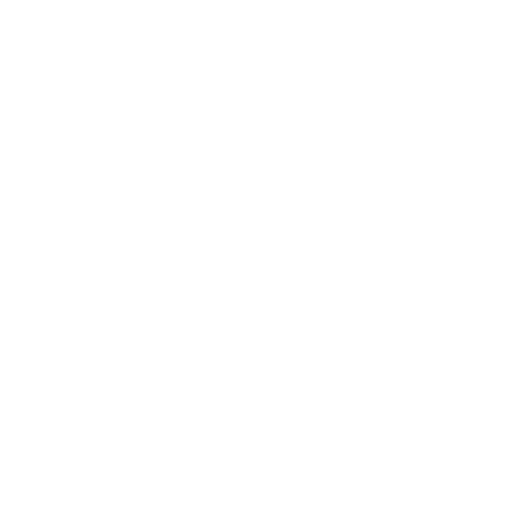
t = 0.00 s
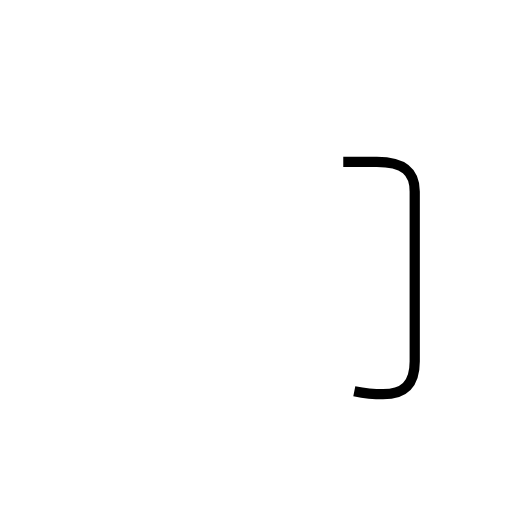
t = 1.00 s
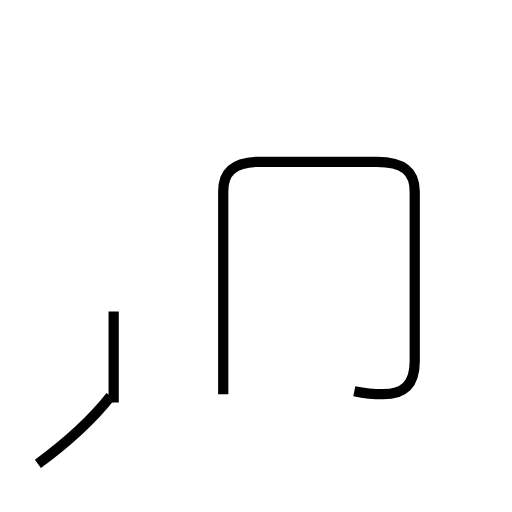
t = 2.55 s
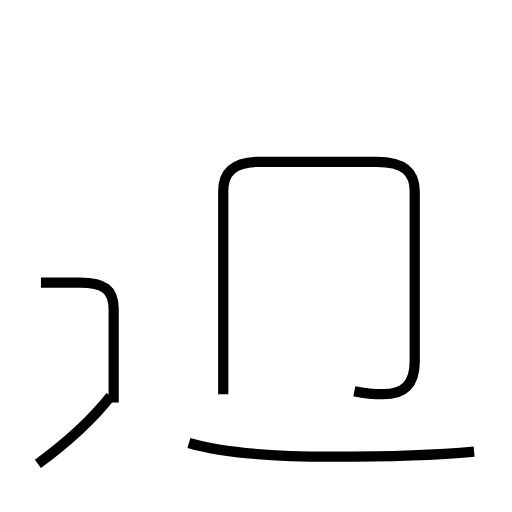
t = 3.66 s
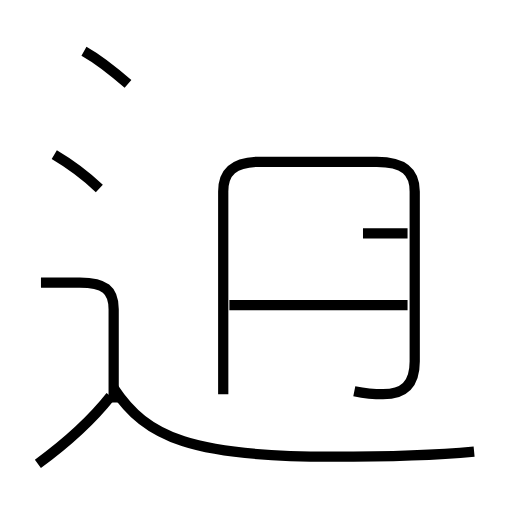
t = 4.92 s
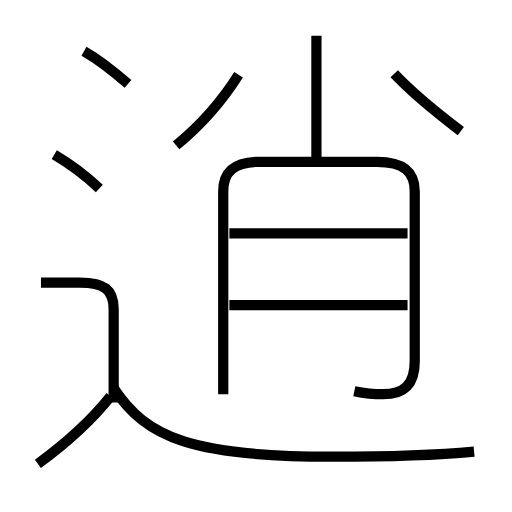
t = 6.22 s

The animated SVG that drew these frames (rendered in a browser with its animation timeline set to each time). Animation: 11 SMIL elements (animate=11); one cycle of 6.22 s.

<?xml version='1.0' encoding='utf-8'?>
<svg viewBox="0.0 -6.0 50.0 50.0" version="1.1" xmlns="http://www.w3.org/2000/svg"><rect x="-1000" y="-1000" width="2000" height="2000" stroke="white" fill="white" /><g style="fill:none;stroke:#000000;stroke-width:1"><path d="M 34.6 -5.8 C 35.6 -5.6 36.3 -5.5 37.4 -5.5 C 39.4 -5.5 40.5 -6.4 40.5 -8.7 L 40.5 -25.3 C 40.5 -27.2 39.5 -28.2 36.8 -28.2 L 25.4 -28.2 C 22.8 -28.2 21.8 -27.2 21.8 -25.3 L 21.8 -5.5 " transform="translate(0.0 38.0)" stroke-dasharray="66.49480931722807" stroke-dashoffset="66.49480931722807"><animate attributeName="stroke-dashoffset" from="66.49480931722807" to="0" dur="1.9948442795168422s" begin="0s" fill="freeze" /></path><path d="M 3.7 1.3 C 6.3 -0.6 8.9 -2.9 10.8 -5.3 " transform="translate(0.0 38.0)" stroke-dasharray="9.721878834014927" stroke-dashoffset="9.721878834014927"><animate attributeName="stroke-dashoffset" from="9.721878834014927" to="0" dur="0.2916563650204478s" begin="1.9948442795168422s" fill="freeze" /></path><path d="M 11.1 -4.7 L 11.1 -13.8 C 11.1 -15.7 10.2 -16.4 7.8 -16.4 L 4.0 -16.4 " transform="translate(0.0 38.0)" stroke-dasharray="17.79019021159317" stroke-dashoffset="17.79019021159317"><animate attributeName="stroke-dashoffset" from="17.79019021159317" to="0" dur="0.5337057063477951s" begin="2.28650064453729s" fill="freeze" /></path><path d="M 46.3 0.1 C 42.1 0.5 38.0 0.6 32.4 0.6 C 18.9 0.6 14.3 -1.2 11.1 -6.1 " transform="translate(0.0 38.0)" stroke-dasharray="37.289829626363996" stroke-dashoffset="37.289829626363996"><animate attributeName="stroke-dashoffset" from="37.289829626363996" to="0" dur="1.1186948887909198s" begin="2.820206350885085s" fill="freeze" /></path><path d="M 9.7 -25.6 C 8.1 -27.1 7.0 -27.9 5.3 -28.9 " transform="translate(0.0 38.0)" stroke-dasharray="5.513740263052502" stroke-dashoffset="5.513740263052502"><animate attributeName="stroke-dashoffset" from="5.513740263052502" to="0" dur="0.16541220789157504s" begin="3.938901239676005s" fill="freeze" /></path><path d="M 39.8 -14.2 L 22.4 -14.2 " transform="translate(0.0 38.0)" stroke-dasharray="17.4" stroke-dashoffset="17.4"><animate attributeName="stroke-dashoffset" from="17.4" to="0" dur="0.5219999999999999s" begin="4.10431344756758s" fill="freeze" /></path><path d="M 12.5 -35.8 C 10.9 -37.2 9.8 -38.1 8.2 -39.0 " transform="translate(0.0 38.0)" stroke-dasharray="5.371165242280275" stroke-dashoffset="5.371165242280275"><animate attributeName="stroke-dashoffset" from="5.371165242280275" to="0" dur="0.16113495726840826s" begin="4.62631344756758s" fill="freeze" /></path><path d="M 39.8 -21.2 L 22.4 -21.2 " transform="translate(0.0 38.0)" stroke-dasharray="17.4" stroke-dashoffset="17.4"><animate attributeName="stroke-dashoffset" from="17.4" to="0" dur="0.5219999999999999s" begin="4.787448404835988s" fill="freeze" /></path><path d="M 17.2 -29.8 C 19.4 -31.6 21.6 -34.0 23.3 -36.7 " transform="translate(0.0 38.0)" stroke-dasharray="9.248520310346134" stroke-dashoffset="9.248520310346134"><animate attributeName="stroke-dashoffset" from="9.248520310346134" to="0" dur="0.277455609310384s" begin="5.3094484048359885s" fill="freeze" /></path><path d="M 30.9 -27.9 L 30.9 -40.5 " transform="translate(0.0 38.0)" stroke-dasharray="12.600000000000001" stroke-dashoffset="12.600000000000001"><animate attributeName="stroke-dashoffset" from="12.600000000000001" to="0" dur="0.378s" begin="5.586904014146373s" fill="freeze" /></path><path d="M 45.0 -31.2 C 42.9 -32.8 40.1 -35.1 38.5 -36.8" transform="translate(0.0 38.0)" stroke-dasharray="8.587404140331584" stroke-dashoffset="8.587404140331584"><animate attributeName="stroke-dashoffset" from="8.587404140331584" to="0" dur="0.2576221242099475s" begin="5.964904014146373s" fill="freeze" /></path></g></svg>
